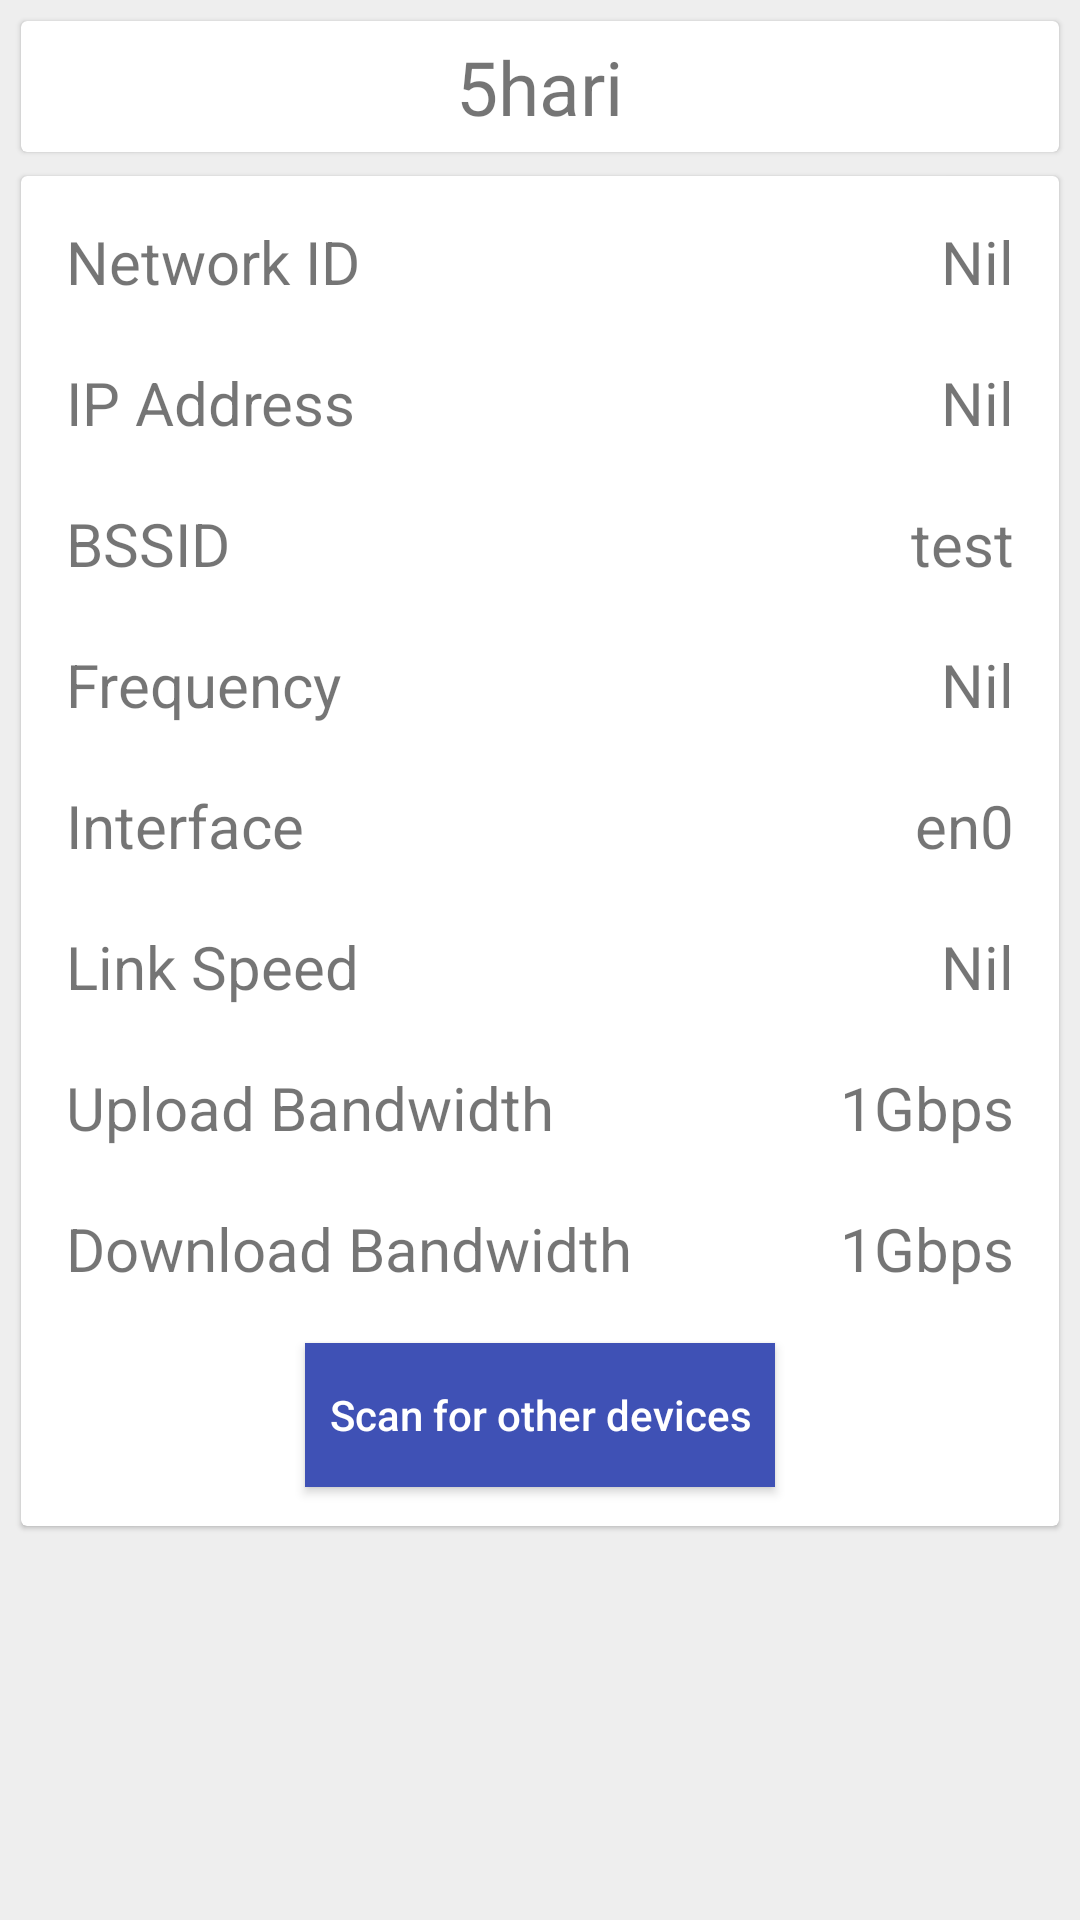

Android layout source for this screen:
<!-- AndroidManifest.xml: application theme AppTheme -->
<!-- res/layout/more_info_fragment.xml -->
<?xml version="1.0" encoding="utf-8"?>
<LinearLayout xmlns:android="http://schemas.android.com/apk/res/android"
    xmlns:card_view="http://schemas.android.com/apk/res-auto"
    android:layout_width="match_parent"
    android:layout_height="match_parent"
    android:background="@color/colorBackgroundRV"
    android:orientation="vertical">

    <android.support.v7.widget.CardView
        android:id="@+id/wifi_name_CV"
        android:layout_gravity="center"
        android:layout_width="fill_parent"
        android:layout_height="wrap_content"
        android:layout_marginRight="@dimen/wifi_card_margin"
        android:layout_marginLeft="@dimen/wifi_card_margin"
        android:layout_marginBottom="@dimen/wifi_card_margin_bottom"
        android:layout_marginTop="@dimen/wifi_card_margin"
        card_view:contentPadding="@dimen/wifi_card_padding"
        card_view:cardElevation="@dimen/wifi_card_elevation"
        android:foreground="?android:attr/selectableItemBackgroundBorderless"
        >

        <TextView
            android:layout_width="wrap_content"
            android:layout_height="wrap_content"
            android:layout_weight=".5"
            android:id="@+id/connectedToTV"
            android:layout_gravity="center"
            android:textSize="@dimen/wifi_card_ssid_label_text_size"
            android:text="5hari"
            />

    </android.support.v7.widget.CardView>

    <android.support.v7.widget.CardView
        android:id="@+id/wifi_details_CV"
        android:layout_gravity="center"
        android:layout_width="fill_parent"
        android:layout_height="wrap_content"
        android:layout_marginRight="@dimen/wifi_card_margin"
        android:layout_marginLeft="@dimen/wifi_card_margin"
        android:layout_marginBottom="@dimen/wifi_card_margin_bottom"
        android:layout_marginTop="@dimen/wifi_card_margin"
        card_view:contentPadding="@dimen/wifi_card_padding"
        card_view:cardElevation="@dimen/wifi_card_elevation"
        android:foreground="?android:attr/selectableItemBackgroundBorderless"
        >

        <LinearLayout
            android:layout_width="match_parent"
            android:layout_height="match_parent"
            android:orientation="vertical"
            >

            <LinearLayout xmlns:android="http://schemas.android.com/apk/res/android"
                android:orientation="horizontal"
                android:layout_width="match_parent"
                android:padding="10dp"
                android:layout_height="match_parent">

                <TextView
                    android:textSize="@dimen/wifi_card_rssi_text_size"
                    android:layout_weight=".5"
                    android:text="Network ID"
                    android:layout_width="wrap_content"
                    android:layout_height="wrap_content" />

                <TextView
                    android:id="@+id/networkIDTV"
                    android:textSize="@dimen/wifi_card_rssi_text_size"
                    android:text="Nil"
                    android:gravity="right"
                    android:layout_weight=".5"
                    android:layout_width="wrap_content"
                    android:layout_height="wrap_content" />
            </LinearLayout>


            <LinearLayout xmlns:android="http://schemas.android.com/apk/res/android"
                android:orientation="horizontal"
                android:layout_width="match_parent"
                android:padding="10dp"
                android:layout_height="match_parent">

                <TextView
                    android:textSize="@dimen/wifi_card_rssi_text_size"
                    android:layout_weight=".5"
                    android:text="IP Address"
                    android:layout_width="wrap_content"
                    android:layout_height="wrap_content" />

                <TextView
                    android:id="@+id/ipTV"
                    android:textSize="@dimen/wifi_card_rssi_text_size"
                    android:text="Nil"
                    android:gravity="right"
                    android:layout_weight=".5"
                    android:layout_width="wrap_content"
                    android:layout_height="wrap_content" />
            </LinearLayout>

            <LinearLayout xmlns:android="http://schemas.android.com/apk/res/android"
                android:orientation="horizontal"
                android:layout_width="match_parent"
                android:padding="10dp"
                android:layout_height="match_parent">

                <TextView
                    android:textSize="@dimen/wifi_card_rssi_text_size"
                    android:layout_weight=".5"
                    android:text="BSSID"
                    android:layout_width="wrap_content"
                    android:layout_height="wrap_content" />

                <TextView
                    android:id="@+id/bssid_tv"
                    android:textSize="@dimen/wifi_card_rssi_text_size"
                    android:text="test"
                    android:gravity="right"
                    android:layout_weight=".5"
                    android:layout_width="wrap_content"
                    android:layout_height="wrap_content" />
            </LinearLayout>

            <LinearLayout xmlns:android="http://schemas.android.com/apk/res/android"
                android:orientation="horizontal"
                android:layout_width="match_parent"
                android:padding="10dp"
                android:layout_height="match_parent">

                <TextView
                    android:textSize="@dimen/wifi_card_rssi_text_size"
                    android:layout_weight=".5"
                    android:text="Frequency"
                    android:layout_width="wrap_content"
                    android:layout_height="wrap_content" />

                <TextView
                    android:id="@+id/freqTV"
                    android:textSize="@dimen/wifi_card_rssi_text_size"
                    android:text="Nil"
                    android:gravity="right"
                    android:layout_weight=".5"
                    android:layout_width="wrap_content"
                    android:layout_height="wrap_content" />
            </LinearLayout>


            <LinearLayout xmlns:android="http://schemas.android.com/apk/res/android"
                android:orientation="horizontal"
                android:layout_width="match_parent"
                android:padding="10dp"
                android:layout_height="match_parent">

                <TextView
                    android:textSize="@dimen/wifi_card_rssi_text_size"
                    android:layout_weight=".5"
                    android:text="Interface"
                    android:layout_width="wrap_content"
                    android:layout_height="wrap_content" />

                <TextView
                    android:id="@+id/interfaceTV"
                    android:textSize="@dimen/wifi_card_rssi_text_size"
                    android:text="en0"
                    android:gravity="right"
                    android:layout_weight=".5"
                    android:layout_width="wrap_content"
                    android:layout_height="wrap_content" />
            </LinearLayout>

            <LinearLayout xmlns:android="http://schemas.android.com/apk/res/android"
                android:orientation="horizontal"
                android:layout_width="match_parent"
                android:padding="10dp"
                android:layout_height="match_parent">

                <TextView
                    android:textSize="@dimen/wifi_card_rssi_text_size"
                    android:layout_weight=".5"
                    android:text="Link Speed"
                    android:layout_width="wrap_content"
                    android:layout_height="wrap_content" />

                <TextView
                    android:id="@+id/linkSpeedTV"
                    android:textSize="@dimen/wifi_card_rssi_text_size"
                    android:text="Nil"
                    android:gravity="right"
                    android:layout_weight=".5"
                    android:layout_width="wrap_content"
                    android:layout_height="wrap_content" />
            </LinearLayout>

            <LinearLayout xmlns:android="http://schemas.android.com/apk/res/android"
                android:orientation="horizontal"
                android:layout_width="match_parent"
                android:padding="10dp"
                android:layout_height="match_parent">

                <TextView
                    android:textSize="@dimen/wifi_card_rssi_text_size"
                    android:layout_weight=".5"
                    android:text="Upload Bandwidth"
                    android:layout_width="wrap_content"
                    android:layout_height="wrap_content" />

                <TextView
                    android:id="@+id/upBandwithTV"
                    android:textSize="@dimen/wifi_card_rssi_text_size"
                    android:text="1Gbps"
                    android:gravity="right"
                    android:layout_weight=".5"
                    android:layout_width="wrap_content"
                    android:layout_height="wrap_content" />
            </LinearLayout>

            <LinearLayout xmlns:android="http://schemas.android.com/apk/res/android"
                android:orientation="horizontal"
                android:layout_width="match_parent"
                android:padding="10dp"
                android:layout_height="match_parent">

                <TextView
                    android:textSize="@dimen/wifi_card_rssi_text_size"
                    android:layout_weight=".5"
                    android:text="Download Bandwidth"
                    android:layout_width="wrap_content"
                    android:layout_height="wrap_content" />

                <TextView
                    android:id="@+id/downBandwidthTV"
                    android:textSize="@dimen/wifi_card_rssi_text_size"
                    android:text="1Gbps"
                    android:gravity="right"
                    android:layout_weight=".5"
                    android:layout_width="wrap_content"
                    android:layout_height="wrap_content" />
            </LinearLayout>

            <Button
                android:layout_width="wrap_content"
                android:layout_height="wrap_content"
                android:text="Scan for other devices"
                android:textAllCaps="false"
                android:id="@+id/scanNetworkButton"
                android:background="@color/colorPrimary"
                android:foreground="?android:attr/selectableItemBackgroundBorderless"
                android:padding="8dp"
                android:layout_margin="8dp"
                android:textColor="@color/colorWhite"
                android:layout_gravity="center_horizontal"
                />


        </LinearLayout>





    </android.support.v7.widget.CardView>

</LinearLayout>
<!-- resources referenced by this layout -->
<resources>
  <color name="colorBackgroundRV">#EEEEEE</color>
  <color name="colorPrimary">#3F51B5</color>
  <color name="colorWhite">#FFFFFF</color>
  <dimen name="wifi_card_elevation">1dp</dimen>
  <dimen name="wifi_card_margin">7dp</dimen>
  <dimen name="wifi_card_margin_bottom">1dp</dimen>
  <dimen name="wifi_card_padding">5dp</dimen>
  <dimen name="wifi_card_rssi_text_size">20sp</dimen>
  <dimen name="wifi_card_ssid_label_text_size">25sp</dimen>
  <style name="AppTheme" parent="Theme.AppCompat.Light.NoActionBar">
          
          <item name="preferenceTheme">@style/Theme.WtfPreference</item>
          <item name="colorPrimary">@color/colorPrimary</item>
          <item name="colorPrimaryDark">@color/colorPrimaryDark</item>
          <item name="colorAccent">@color/colorAccent</item>
      </style>
  <style name="Theme.WtfPreference" parent="@style/PreferenceThemeOverlay">
          <item name="preferenceScreenStyle">@style/Preference.PreferenceScreen</item>
          <item name="preferenceFragmentStyle">@style/PreferenceFragment</item>
          <item name="preferenceCategoryStyle">@style/Preference.Category</item>
          <item name="preferenceStyle">@style/Preference</item>
          <item name="preferenceInformationStyle">@style/Preference.Information</item>
          <item name="checkBoxPreferenceStyle">@style/Preference.CheckBoxPreference</item>
          <item name="switchPreferenceCompatStyle">@style/Preference.SwitchPreferenceCompat</item>
          <item name="dialogPreferenceStyle">@style/Preference.DialogPreference</item>
          <item name="editTextPreferenceStyle">@style/Preference.DialogPreference.EditTextPreference</item>
          <item name="preferenceFragmentListStyle">@style/PreferenceFragmentList</item>
      </style>
  <color name="colorPrimaryDark">#1A237E</color>
  <color name="colorAccent">#FF4081</color>
</resources>
